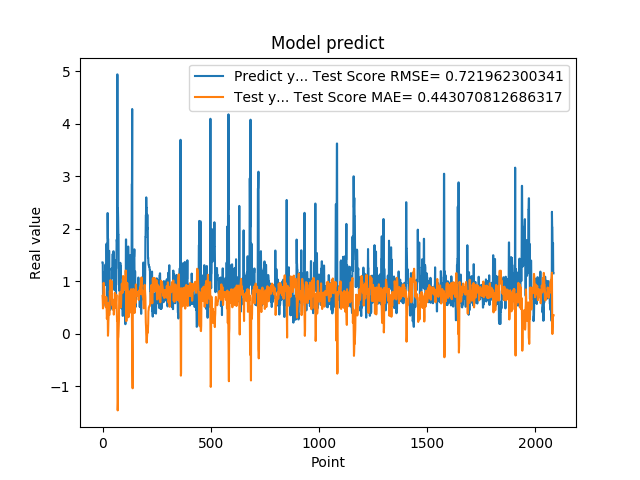

The file beside this chart, header and first rows:
1.359479665756225586e+00, 7.218957875478480002e-01
1.359479665756225586e+00, 6.270586245036950945e-01
7.633988261222839355e-01, 4.830680453103662897e-01
5.357339978218078613e-01, 5.554534283621145319e-01
5.357339978218078613e-01, 8.649074580073857765e-01
6.781889796257019043e-01, 9.705357855204239659e-01
6.781889796257019043e-01, 9.334783404593360867e-01
7.839810252189636230e-01, 8.759026721357533463e-01
1.169367671012878418e+00, 8.499649509021832694e-01
1.169367671012878418e+00, 7.193327722166109606e-01
1.015287995338439941e+00, 5.890197064792752624e-01
1.015287995338439941e+00, 6.145908125580097359e-01
9.259430170059204102e-01, 6.750259856146008097e-01
1.319244027137756348e+00, 6.904787107712839767e-01
1.319244027137756348e+00, 6.389230955336360207e-01
9.717460274696351208e-01, 5.054761016796190942e-01
9.717460274696351208e-01, 5.567142755379858032e-01
1.176299691200256348e+00, 6.993523105343049107e-01
1.714609026908874290e+00, 6.582355103316096523e-01
1.714609026908874290e+00, 4.651793900082034083e-01
1.307337045669555664e+00, 2.856677161004834709e-01
1.307337045669555664e+00, 3.451879889471489715e-01
6.186890006065368652e-01, 5.121089790854371770e-01
2.298435926437377930e+00, 5.870054291412623027e-01
2.298435926437377930e+00, 3.766644348496080985e-01
1.808241009712219460e+00, -3.728523515860351217e-02
1.808241009712219460e+00, 3.341184544533985085e-02
8.794149756431579590e-01, 2.337384763367320040e-01
1.570945024490356445e+00, 3.266659976879575100e-01
1.570945024490356445e+00, 5.825241556725155867e-01
1.578516006469726562e+00, 3.654409176781154844e-01
1.578516006469726562e+00, 3.640884872812312767e-01
6.200309991836547852e-01, 3.612340769936691620e-01
9.928810000419615589e-01, 4.443852021591263024e-01
9.928810000419615589e-01, 8.156145326733512668e-01
4.551869928836823065e-01, 6.875433133282795595e-01
4.551869928836823065e-01, 7.553055946938543874e-01
1.017398953437805176e+00, 1.024083590590420201e+00
8.378469944000244141e-01, 8.513309689066437258e-01
8.378469944000244141e-01, 7.034561260680770589e-01
4.884769916534424383e-01, 7.742170554459878451e-01
4.884769916534424383e-01, 8.337880345278430028e-01
1.246340990066528320e+00, 1.001948806244451484e+00
1.209630966186523438e+00, 7.672317537691022427e-01
1.209630966186523438e+00, 5.525882375668734747e-01
1.252451062202453613e+00, 5.665648520213791839e-01
1.252451062202453613e+00, 5.586845240393417678e-01
1.519726991653442383e+00, 5.426932335119583062e-01
1.063797950744629128e+00, 4.887585087165784437e-01
1.063797950744629128e+00, 4.574395146098803044e-01
1.571495056152343750e+00, 6.479351713978828142e-01
1.571495056152343750e+00, 5.342132651414461808e-01
1.278105020523071289e+00, 3.651352801909238943e-01
1.192077994346618874e+00, 4.105081520707548060e-01
1.192077994346618874e+00, 5.432133564694721084e-01
8.304439187049865723e-01, 5.763531277549874821e-01
8.304439187049865723e-01, 6.288147492415933071e-01
1.402015686035156250e+00, 7.783585595477238162e-01
1.156504034996032715e+00, 6.432405110210676069e-01
1.156504034996032715e+00, 4.981571070509911991e-01
1.162554860115051270e+00, 5.961955110609065134e-01
... 2,024 more rows
